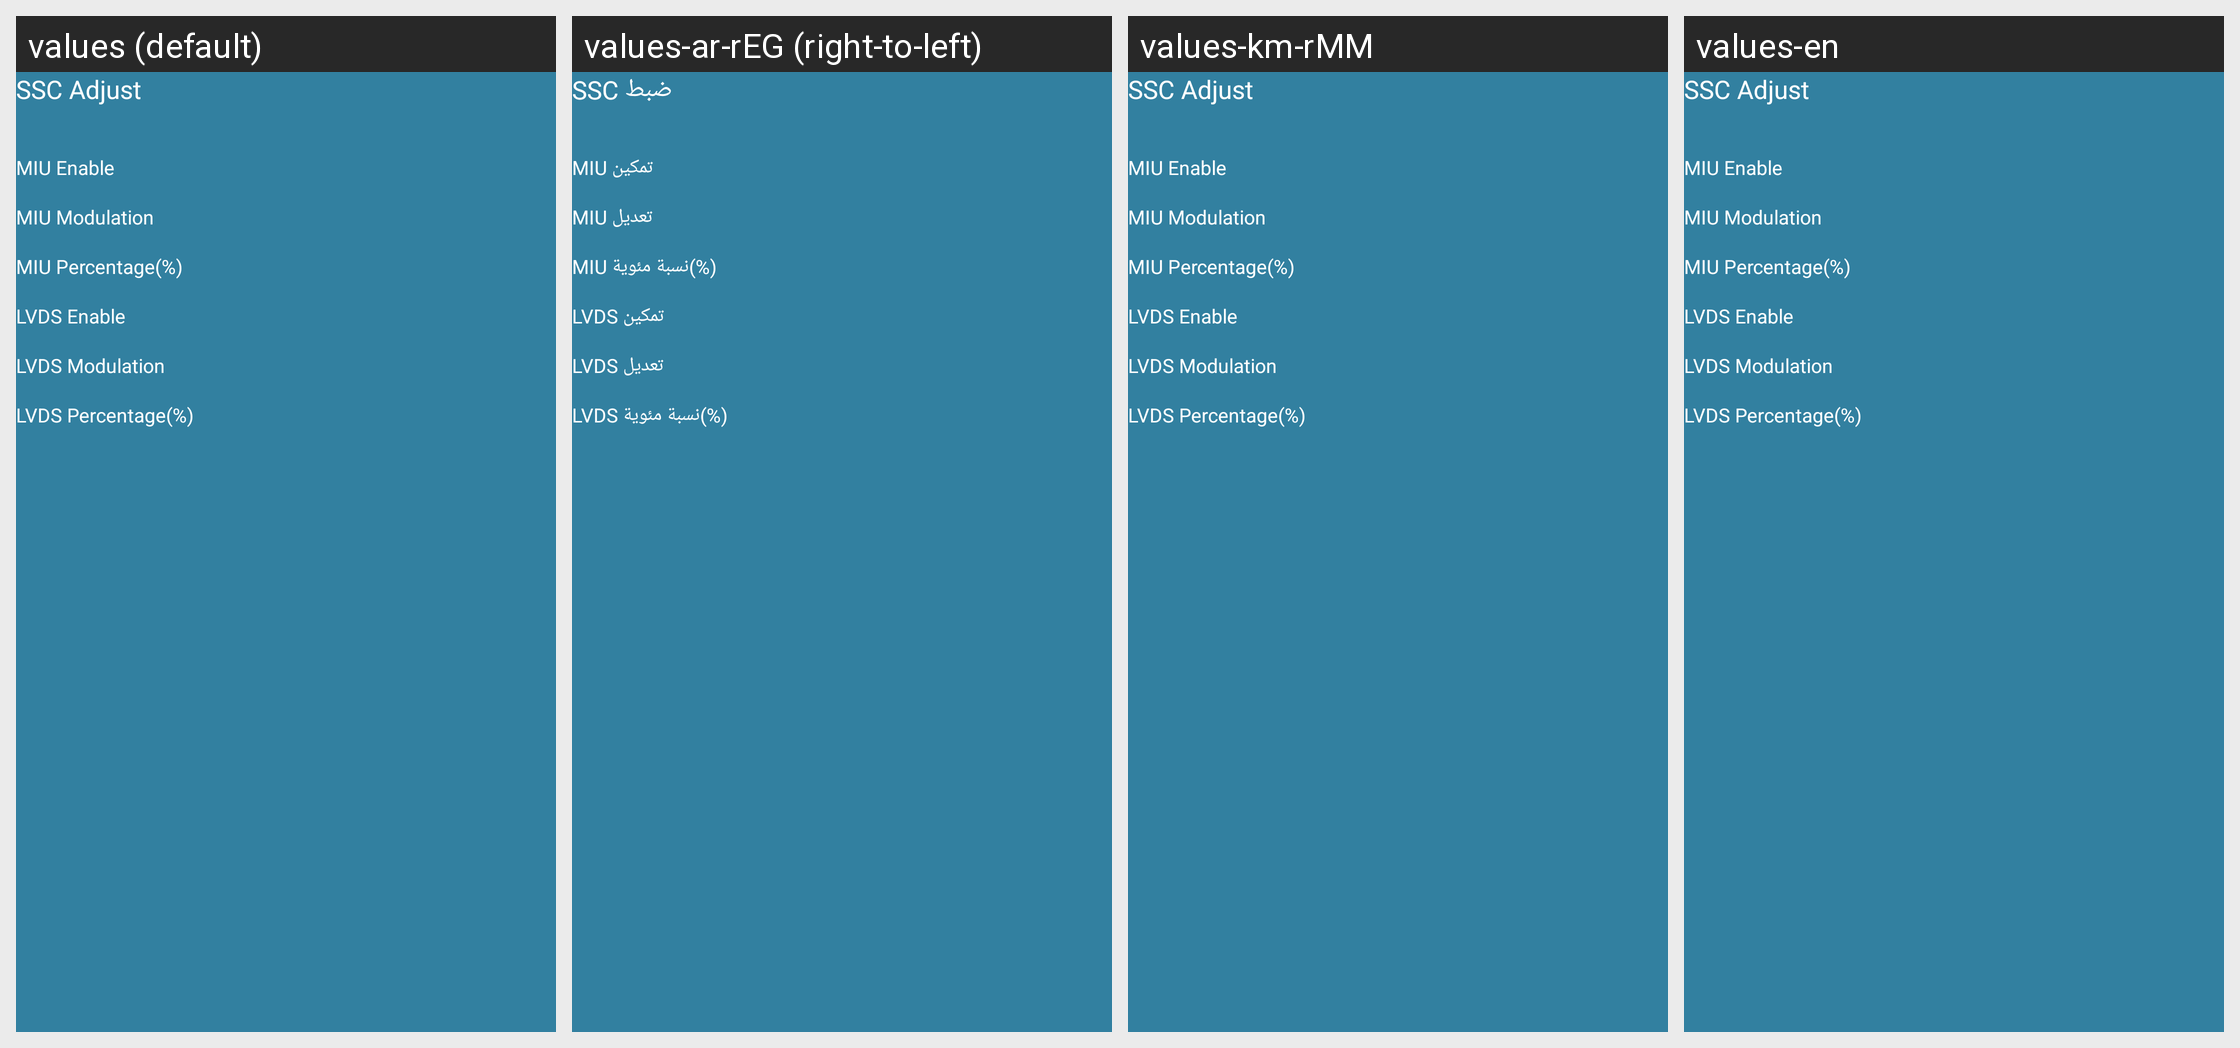

Here is an Android app screen in its default locale and in the app's own translations. Write out the translated-string differences for the strings that appear on this screen.
Android screen res/layout/sscadjust.xml rendered under 4 locales, left to right: values (default), values-ar-rEG (right-to-left), values-km-rMM, values-en. Device: Nexus 5 (rendered at 1080×1920; each locale shown at half size, 540×960, under a caption strip naming it); theme Theme.MaterialComponents.DayNight.NoActionBar.
Other locales in the repository, not shown: values-be-rBY, values-ja-rJP, values-lo-rLA, values-ms-rMY, values-ru-rRU, values-th-rTH, values-uk-rUA, values-vi-rVN.
Strings drawn on this screen, with the default value and each locale's value (text and hints the layout hard-codes, and strings that could not be matched under every locale, appear in the picture but are not listed):

str_factory_ssc
  values: SSC Adjust
  values-ar-rEG: SSC ضبط
  values-km-rMM: SSC Adjust
  values-en: SSC Adjust

str_factory_ssc_miuenable
  values: MIU Enable
  values-ar-rEG: MIU تمكين
  values-km-rMM: MIU Enable
  values-en: MIU Enable

str_factory_ssc_miumodulation
  values: MIU Modulation
  values-ar-rEG: MIU تعديل
  values-km-rMM: MIU Modulation
  values-en: MIU Modulation

str_factory_ssc_miupercentage
  values: MIU Percentage(%)
  values-ar-rEG: MIU نسبة مئوية(%)
  values-km-rMM: MIU Percentage(%)
  values-en: MIU Percentage(%)

str_factory_ssc_lvdsenable
  values: LVDS Enable
  values-ar-rEG: LVDS تمكين
  values-km-rMM: LVDS Enable
  values-en: LVDS Enable

str_factory_ssc_lvdsmodulation
  values: LVDS Modulation
  values-ar-rEG: LVDS تعديل
  values-km-rMM: LVDS Modulation
  values-en: LVDS Modulation

str_factory_ssc_lvdspercentage
  values: LVDS Percentage(%)
  values-ar-rEG: LVDS نسبة مئوية(%)
  values-km-rMM: LVDS Percentage(%)
  values-en: LVDS Percentage(%)
